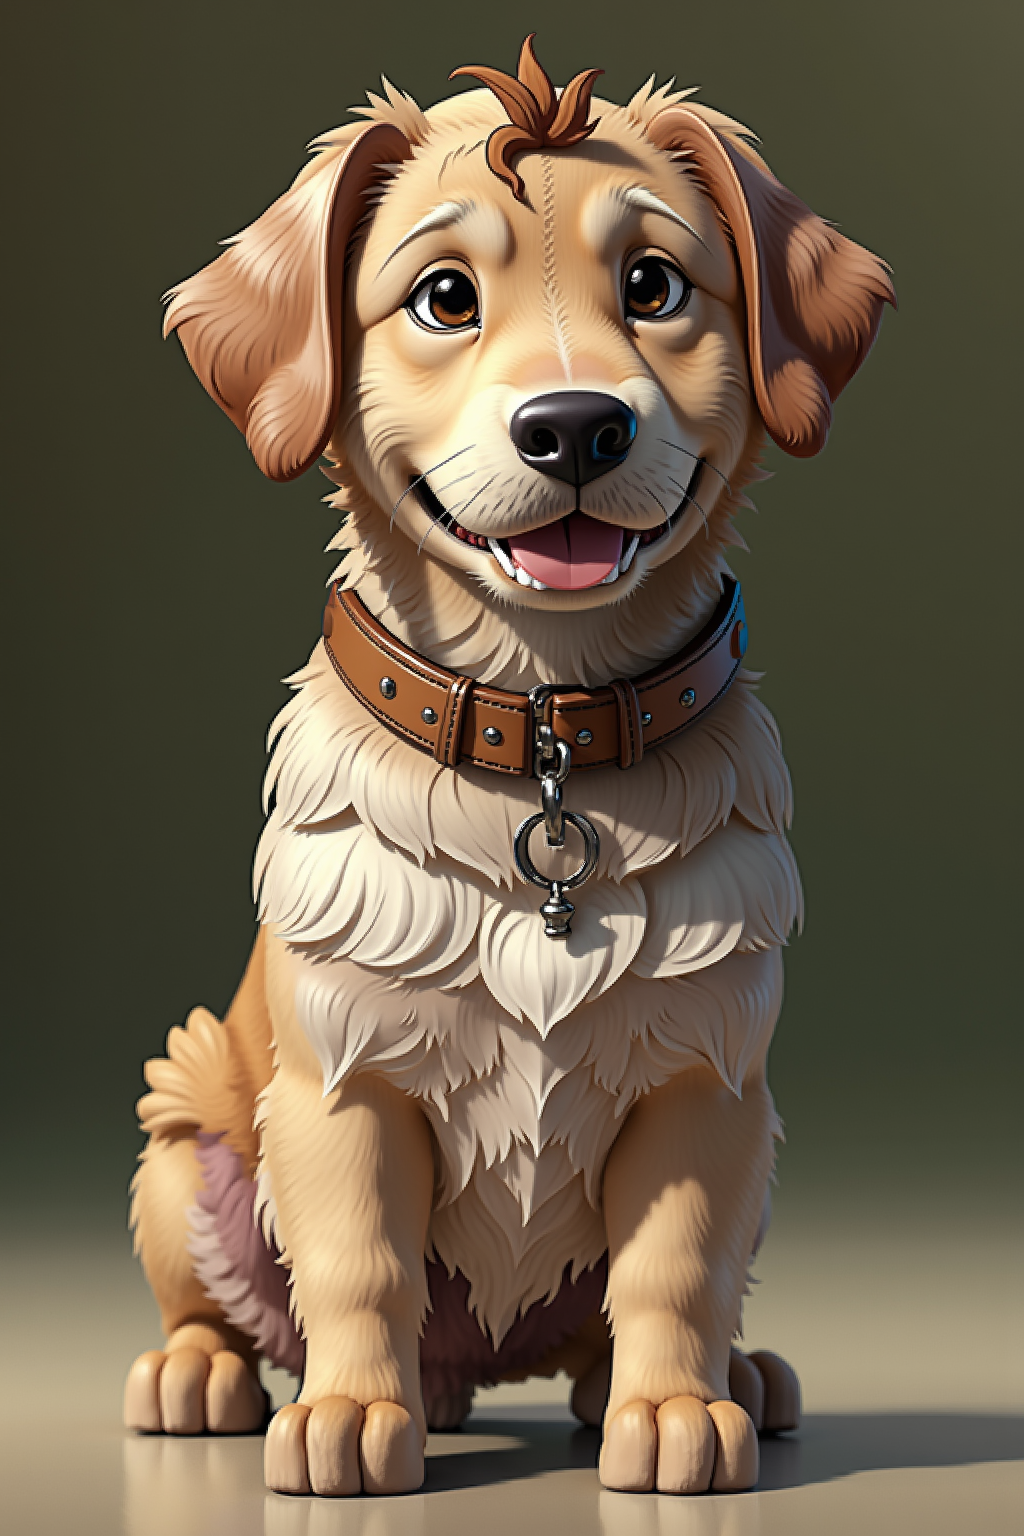
Generation parameters embedded in this image by ComfyUI (PNG 'prompt' text chunk: the API-format workflow graph, JSON):
{"6":{"inputs":{"text":["48",2],"clip":["11",0]},"class_type":"CLIPTextEncode"},"8":{"inputs":{"samples":["13",0],"vae":["10",0]},"class_type":"VAEDecode"},"9":{"inputs":{"filename_prefix":"ComfyUI","images":["8",0]},"class_type":"SaveImage"},"10":{"inputs":{"vae_name":"ae.safetensors"},"class_type":"VAELoader"},"11":{"inputs":{"clip_name1":"clip_l.safetensors","clip_name2":"t5xxl_fp8_e4m3fn.safetensors","type":"flux"},"class_type":"DualCLIPLoader"},"12":{"inputs":{"unet_name":"flux1-dev-fp8.safetensors","weight_dtype":"fp8_e4m3fn"},"class_type":"UNETLoader"},"13":{"inputs":{"noise":["25",0],"guider":["22",0],"sampler":["16",0],"sigmas":["17",0],"latent_image":["41",0]},"class_type":"SamplerCustomAdvanced"},"16":{"inputs":{"sampler_name":"euler"},"class_type":"KSamplerSelect"},"17":{"inputs":{"scheduler":"simple","steps":24,"denoise":0.5,"model":["30",0]},"class_type":"BasicScheduler"},"22":{"inputs":{"model":["30",0],"conditioning":["26",0]},"class_type":"BasicGuider"},"25":{"inputs":{"noise_seed":530695973312517},"class_type":"RandomNoise"},"26":{"inputs":{"guidance":3.5,"conditioning":["6",0]},"class_type":"FluxGuidance"},"30":{"inputs":{"max_shift":1.15,"base_shift":0.5,"width":720,"height":1280,"model":["12",0]},"class_type":"ModelSamplingFlux"},"41":{"inputs":{"pixels":["59",0],"vae":["10",0]},"class_type":"VAEEncode"},"48":{"inputs":{"text_input":"","task":"more_detailed_caption","fill_mask":true,"keep_model_loaded":false,"max_new_tokens":1024,"num_beams":3,"do_sample":true,"output_mask_select":"","seed":151549286283285,"image":["57",0],"florence2_model":["51",0]},"class_type":"Florence2Run"},"51":{"inputs":{"model":"Florence-2-base","precision":"fp16","attention":"sdpa"},"class_type":"Florence2ModelLoader"},"52":{"inputs":{"seed":497541907693898,"steps":20,"cfg":8.0,"sampler_name":"euler","scheduler":"normal","denoise":1.0,"model":["58",0],"positive":["55",0],"negative":["56",0],"latent_image":["54",0]},"class_type":"KSampler"},"53":{"inputs":{"ckpt_name":"realisticVisionV51_v51VAE.safetensors"},"class_type":"CheckpointLoaderSimple"},"54":{"inputs":{"width":512,"height":768,"batch_size":1},"class_type":"EmptyLatentImage"},"55":{"inputs":{"text":"masterpiece best quality dog","clip":["58",1]},"class_type":"CLIPTextEncode"},"56":{"inputs":{"text":"bad hands","clip":["58",1]},"class_type":"CLIPTextEncode"},"57":{"inputs":{"samples":["52",0],"vae":["53",2]},"class_type":"VAEDecode"},"58":{"inputs":{"lora_name":"3D_Animation_Style_Normal.safetensors","strength_model":1.0,"strength_clip":1.0,"model":["53",0],"clip":["53",1]},"class_type":"LoraLoader"},"59":{"inputs":{"upscale_method":"nearest-exact","scale_by":2.0,"image":["57",0]},"class_type":"ImageScaleBy"},"60":{"inputs":{"images":["59",0]},"class_type":"PreviewImage"}}